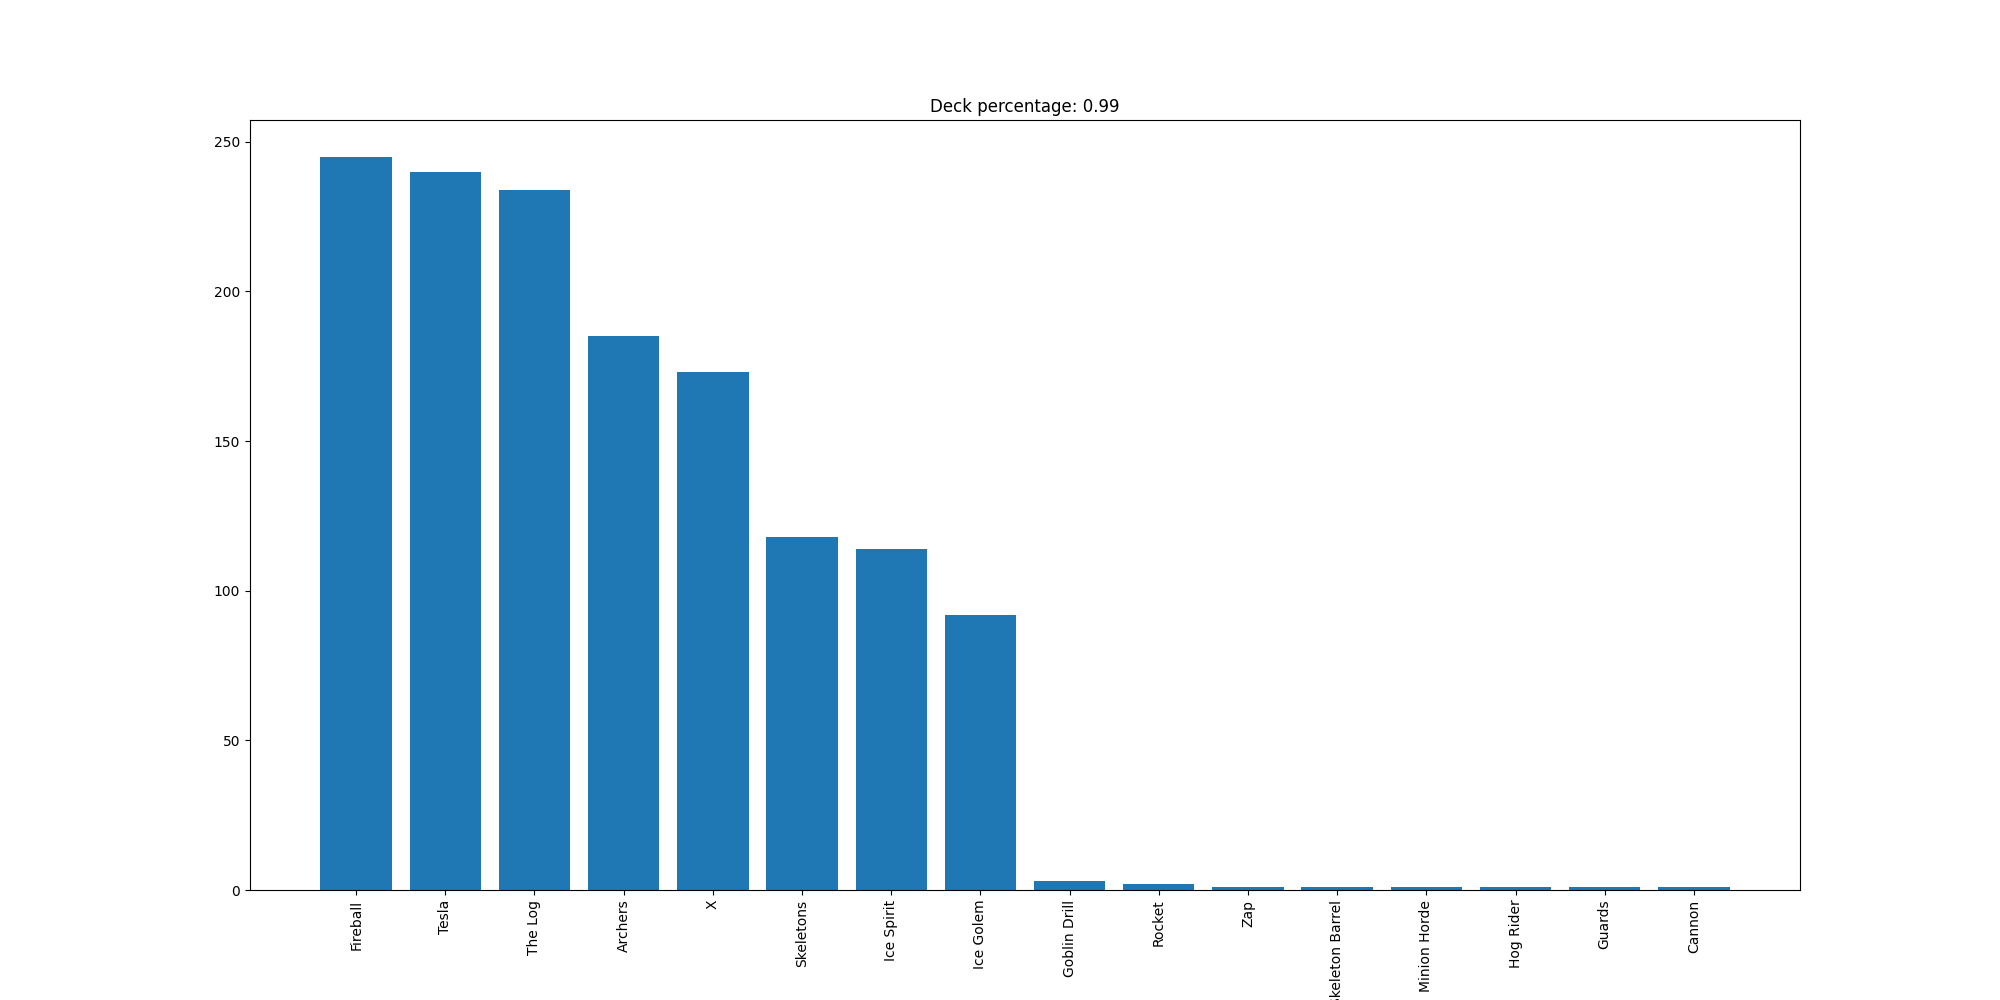

Data behind this chart, as committed beside it:
Fireball, 245
Tesla, 240
The Log, 234
Archers, 185
X, 173
Skeletons, 118
Ice Spirit, 114
Ice Golem, 92
Goblin Drill, 3
Rocket, 2
Zap, 1
Skeleton Barrel, 1
Minion Horde, 1
Hog Rider, 1
Guards, 1
Cannon, 1
